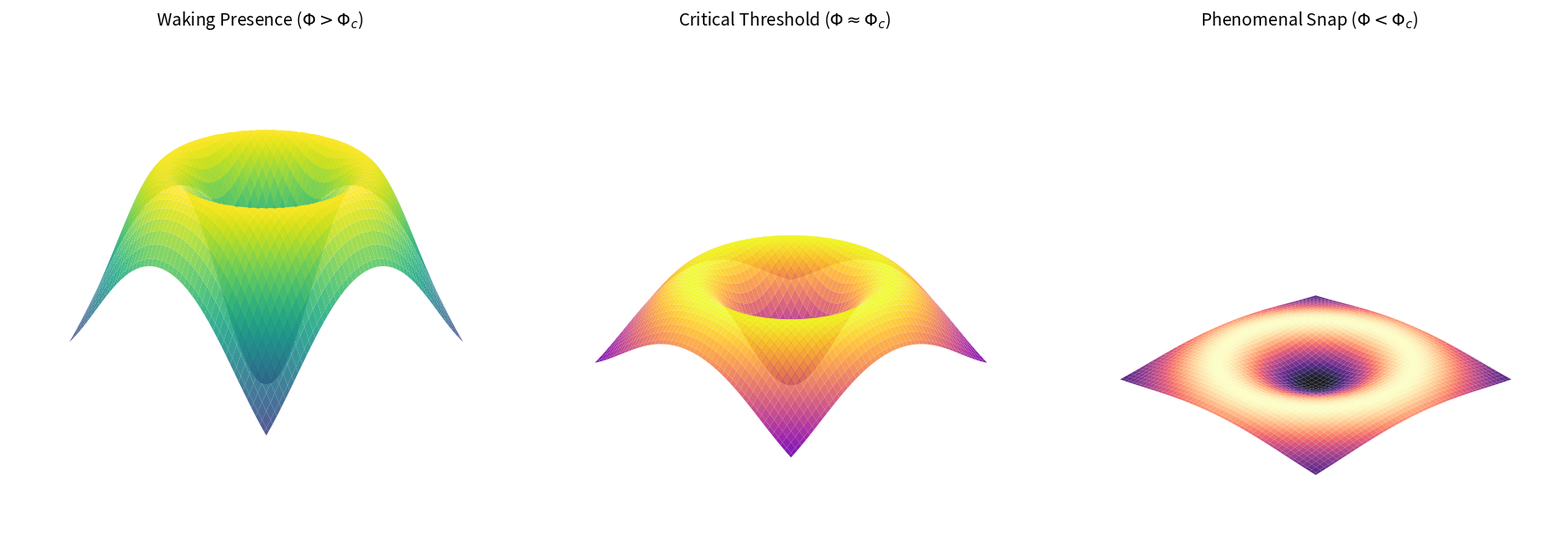

The script that saved this image:
import numpy as np
import matplotlib.pyplot as plt
from mpl_toolkits.mplot3d import Axes3D

def simulate_manifold():
    x = np.linspace(-2, 2, 100)
    y = np.linspace(-2, 2, 100)
    X, Y = np.meshgrid(x, y)
    
    # Define three Phi states: Waking (2.0), Critical (1.0), Snap (0.2)
    phi_states = [2.0, 1.0, 0.2]
    labels = ['Waking Presence ($\Phi > \Phi_c$)', 'Critical Threshold ($\Phi \\approx \Phi_c$)', 'Phenomenal Snap ($\Phi < \Phi_c$)']
    colors = ['viridis', 'plasma', 'magma']

    fig = plt.figure(figsize=(18, 6))

    for i, phi in enumerate(phi_states):
        ax = fig.add_subplot(1, 3, i+1, projection='3d')
        # GIFT Manifold Equation: Z represents energy depth
        Z = phi * (X**2 + Y**2) * np.exp(-0.5 * (X**2 + Y**2))
        
        surf = ax.plot_surface(X, Y, Z, cmap=colors[i], edgecolor='none', alpha=0.9)
        ax.set_title(labels[i], fontsize=14)
        ax.set_zlim(0, 1.5)
        ax.view_init(elev=25, azim=45)
        ax.axis('off')

    plt.tight_layout()
    plt.show()

if __name__ == "__main__":
    simulate_manifold()
